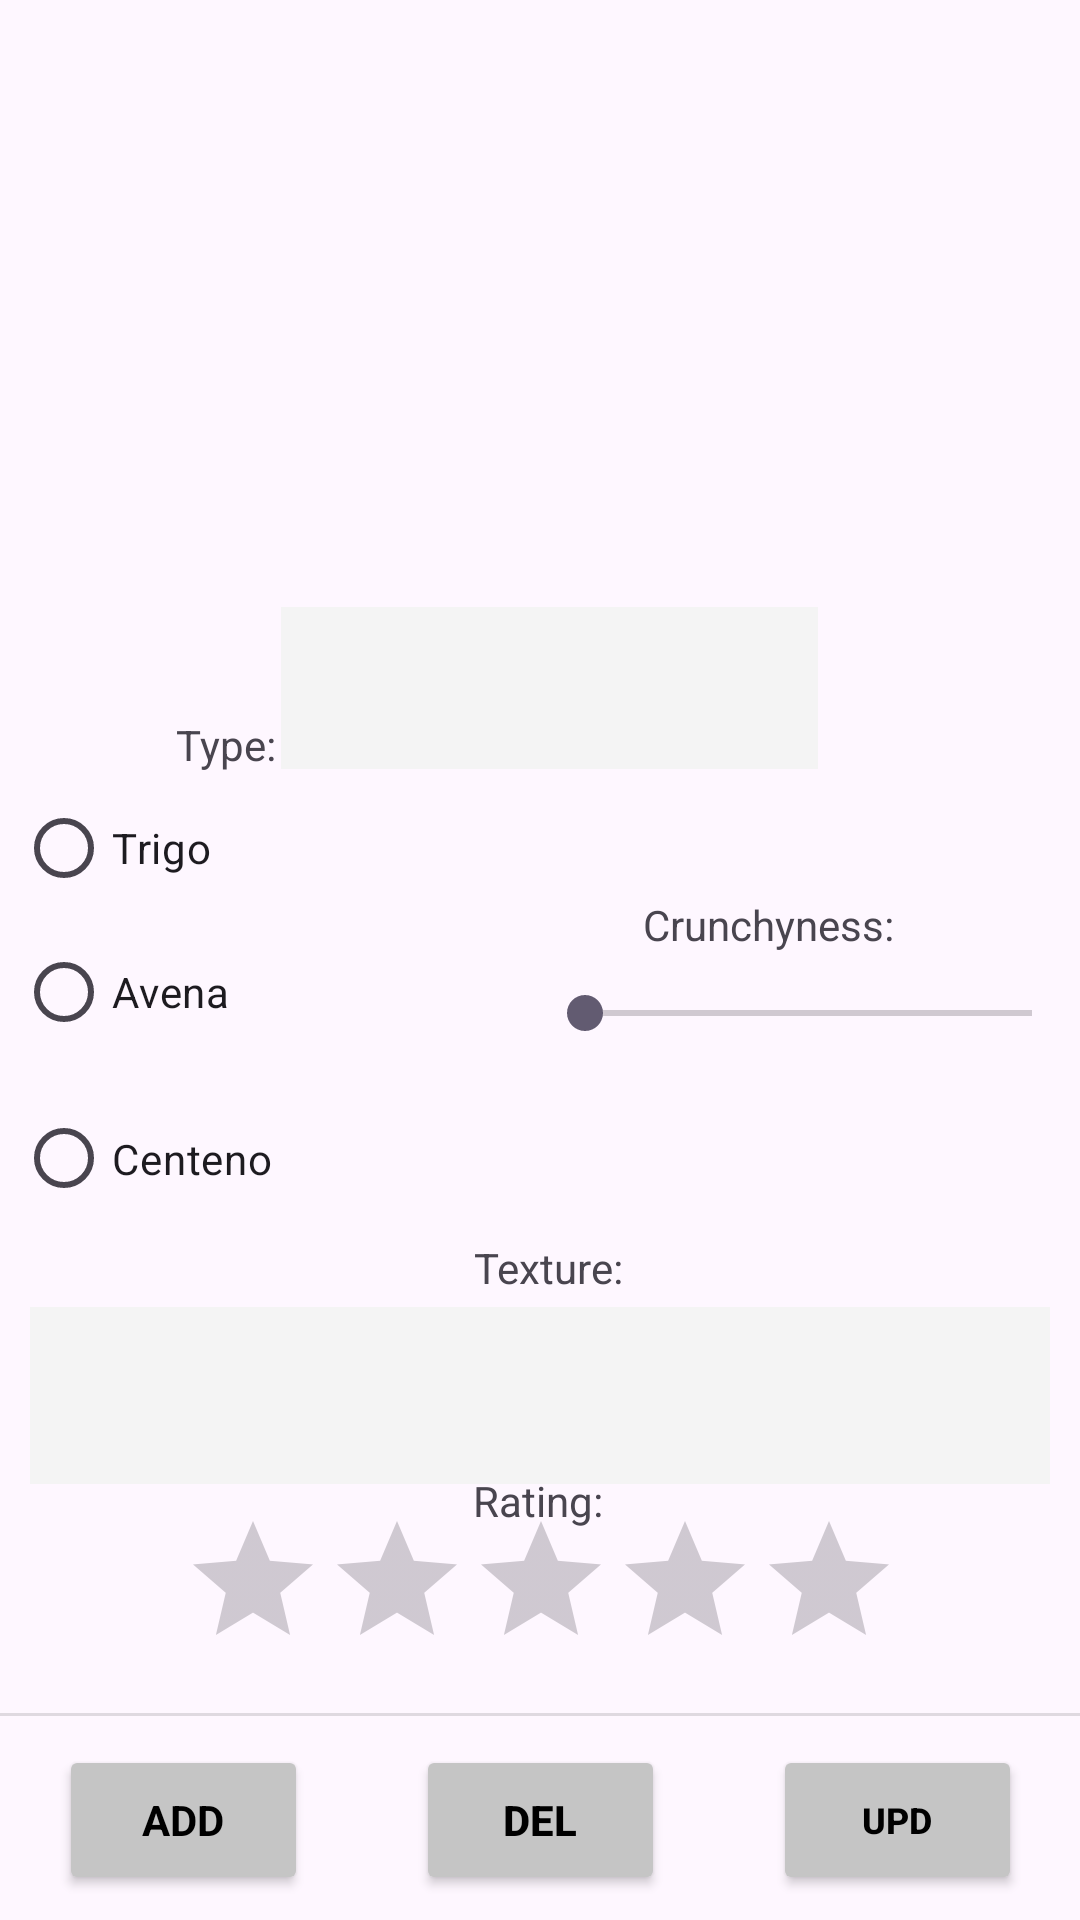

Reconstruct the res/layout file that produces this screen, plus the resources it refers to.
<!-- AndroidManifest.xml: application theme Theme.RecyclerView_SoniaSanchez -->
<!-- res/layout/detalle_main.xml -->
<?xml version="1.0" encoding="utf-8"?>
<androidx.constraintlayout.widget.ConstraintLayout xmlns:android="http://schemas.android.com/apk/res/android"
    xmlns:app="http://schemas.android.com/apk/res-auto"
    xmlns:tools="http://schemas.android.com/tools"
    android:layout_width="match_parent"
    android:layout_height="match_parent"
    tools:context=".ui.detail.DetallesMain"
    >

    <ImageView
        android:id="@+id/imageView"
        android:layout_width="219dp"
        android:layout_height="180dp"
        android:layout_marginStart="100dp"
        android:layout_marginTop="16dp"
        android:layout_marginEnd="100dp"
        app:layout_constraintEnd_toEndOf="parent"
        app:layout_constraintHorizontal_bias="0.498"
        app:layout_constraintStart_toStartOf="parent"
        app:layout_constraintTop_toTopOf="parent" />
    <TextView
        android:id="@+id/idValue"
        android:layout_width="wrap_content"
        android:layout_height="wrap_content"
        android:textSize="24sp"
        app:layout_constraintBottom_toBottomOf="parent"
        app:layout_constraintEnd_toEndOf="parent"
        app:layout_constraintHorizontal_bias="0.165"
        app:layout_constraintStart_toStartOf="parent"
        app:layout_constraintTop_toTopOf="parent"
        app:layout_constraintVertical_bias="0.346" />

    <RatingBar
        android:id="@+id/ratingValue"
        android:layout_width="wrap_content"
        android:layout_height="wrap_content"
        android:min="0"
        android:max="5"
        app:layout_constraintBottom_toBottomOf="parent"
        app:layout_constraintEnd_toEndOf="parent"
        app:layout_constraintHorizontal_bias="0.502"
        app:layout_constraintStart_toStartOf="parent"
        app:layout_constraintTop_toTopOf="parent"
        app:layout_constraintVertical_bias="0.863" />

    <View
        android:id="@+id/divider"
        android:layout_width="409dp"
        android:layout_height="1dp"
        android:background="?android:attr/listDivider"
        app:layout_constraintBottom_toBottomOf="parent"
        app:layout_constraintEnd_toEndOf="parent"
        app:layout_constraintStart_toStartOf="parent"
        app:layout_constraintTop_toTopOf="@+id/ratingValue" />

    <SeekBar
        android:id="@+id/crunchValue"
        android:layout_width="181dp"
        android:layout_height="48dp"
        android:max="5"
        android:min="0"
        app:layout_constraintBottom_toBottomOf="parent"
        app:layout_constraintEnd_toEndOf="parent"
        app:layout_constraintHorizontal_bias="1.0"
        app:layout_constraintStart_toEndOf="@+id/radioGroup2"
        app:layout_constraintTop_toTopOf="parent"
        app:layout_constraintVertical_bias="0.53" />

    <EditText
        android:id="@+id/nameValue"
        android:layout_width="179dp"
        android:layout_height="54dp"
        android:background="#F4F4F4"
        android:textAlignment="center"
        android:textSize="24sp"
        app:layout_constraintBottom_toBottomOf="parent"
        app:layout_constraintEnd_toEndOf="parent"
        app:layout_constraintHorizontal_bias="0.517"
        app:layout_constraintStart_toStartOf="parent"
        app:layout_constraintTop_toTopOf="parent"
        app:layout_constraintVertical_bias="0.345" />

    <RadioGroup
        android:id="@+id/radioGroup2"
        android:layout_width="202dp"
        android:layout_height="159dp"
        app:layout_constraintBottom_toBottomOf="parent"
        app:layout_constraintEnd_toStartOf="@+id/crunchLabel"
        app:layout_constraintHorizontal_bias="0.423"
        app:layout_constraintStart_toStartOf="parent"
        app:layout_constraintTop_toTopOf="parent"
        app:layout_constraintVertical_bias="0.538"
        tools:ignore="MissingConstraints">

        <RadioButton
            android:id="@+id/radioTrigo"

            android:layout_width="match_parent"
            android:layout_height="wrap_content"
            android:text="@string/Trigo" />

        <RadioButton
            android:id="@+id/radioAvena"
            android:layout_width="match_parent"
            android:layout_height="wrap_content"
            android:text="@string/Avena" />

        <RadioButton
            android:id="@+id/radioCenteno"
            android:layout_width="match_parent"
            android:layout_height="63dp"
            android:text="@string/Centeno" />
    </RadioGroup>

    <TextView
        android:id="@+id/typeLabel"
        android:layout_width="wrap_content"
        android:layout_height="wrap_content"
        android:text="@string/TYPE"
        app:layout_constraintBottom_toTopOf="@+id/radioGroup2"
        app:layout_constraintEnd_toEndOf="parent"
        app:layout_constraintHorizontal_bias="0.18"
        app:layout_constraintStart_toStartOf="parent"
        app:layout_constraintTop_toTopOf="parent"
        app:layout_constraintVertical_bias="0.996" />

    <TextView
        android:id="@+id/textureLabel"
        android:layout_width="wrap_content"
        android:layout_height="wrap_content"
        android:text="@string/Texture"
        app:layout_constraintBottom_toBottomOf="parent"
        app:layout_constraintEnd_toEndOf="parent"
        app:layout_constraintHorizontal_bias="0.509"
        app:layout_constraintStart_toStartOf="parent"
        app:layout_constraintTop_toTopOf="parent"
        app:layout_constraintVertical_bias="0.665" />

    <TextView
        android:id="@+id/crunchLabel"
        android:layout_width="wrap_content"
        android:layout_height="wrap_content"
        android:text="@string/Crunch"
        app:layout_constraintBottom_toBottomOf="parent"
        app:layout_constraintEnd_toEndOf="parent"
        app:layout_constraintHorizontal_bias="0.776"
        app:layout_constraintStart_toStartOf="parent"
        app:layout_constraintTop_toTopOf="parent"
        app:layout_constraintVertical_bias="0.481" />

    <EditText
        android:id="@+id/textureValue"
        android:layout_width="340dp"
        android:layout_height="59dp"
        android:background="#F4F4F4"
        android:ems="10"
        android:inputType="text"
        android:textSize="24sp"
        app:layout_constraintBottom_toBottomOf="parent"
        app:layout_constraintEnd_toEndOf="parent"
        app:layout_constraintHorizontal_bias="0.492"
        app:layout_constraintStart_toStartOf="parent"
        app:layout_constraintTop_toTopOf="parent"
        app:layout_constraintVertical_bias="0.75" />

    <TextView
        android:id="@+id/ratingLabel"
        android:layout_width="wrap_content"
        android:layout_height="wrap_content"
        android:text="@string/Rating"
        app:layout_constraintBottom_toBottomOf="parent"
        app:layout_constraintEnd_toEndOf="parent"
        app:layout_constraintHorizontal_bias="0.498"
        app:layout_constraintStart_toStartOf="parent"
        app:layout_constraintTop_toTopOf="parent"
        app:layout_constraintVertical_bias="0.79" />

    <Button
        android:id="@+id/add"
        android:layout_width="83dp"
        android:layout_height="50dp"
        android:layout_marginEnd="36dp"
        android:backgroundTint="#C5C5C5"
        android:text="@string/ADD"
        android:textAllCaps="true"
        android:textAppearance="@style/TextAppearance.AppCompat.Body1"
        android:textColor="#000000"
        android:textSize="14sp"
        android:textStyle="bold"
        app:layout_constraintBottom_toBottomOf="parent"
        app:layout_constraintEnd_toStartOf="@+id/delete"
        app:layout_constraintHorizontal_bias="0.444"
        app:layout_constraintTop_toTopOf="parent"
        app:layout_constraintVertical_bias="0.986" />

    <Button
        android:id="@+id/delete"
        android:layout_width="83dp"
        android:layout_height="50dp"
        android:backgroundTint="#C5C5C5"
        android:text="@string/DELETE"
        android:textAllCaps="true"
        android:textColor="#000000"
        android:textSize="14sp"
        android:textStyle="bold"
        app:iconTint="#E1E1E1"
        app:layout_constraintBottom_toBottomOf="parent"
        app:layout_constraintEnd_toEndOf="parent"
        app:layout_constraintStart_toStartOf="parent"
        app:layout_constraintTop_toTopOf="parent"
        app:layout_constraintVertical_bias="0.986" />

    <Button
        android:id="@+id/update"
        android:layout_width="83dp"
        android:layout_height="50dp"
        android:layout_marginStart="36dp"
        android:backgroundTint="#C5C5C5"
        android:text="@string/UPDATE"
        android:textAllCaps="true"
        android:textColor="#000000"
        android:textSize="12sp"
        android:textStyle="bold"
        app:iconTint="#E1E1E1"
        app:layout_constraintBottom_toBottomOf="parent"
        app:layout_constraintHorizontal_bias="0.454"
        app:layout_constraintStart_toEndOf="@+id/delete"
        app:layout_constraintTop_toTopOf="parent"
        app:layout_constraintVertical_bias="0.986" />
</androidx.constraintlayout.widget.ConstraintLayout>
<!-- resources referenced by this layout -->
<resources>
  <string name="ADD">ADD</string>
  <string name="Avena">Avena</string>
  <string name="Centeno">Centeno</string>
  <string name="Crunch">Crunchyness:</string>
  <string name="DELETE">DEL</string>
  <string name="Rating">Rating:</string>
  <string name="TYPE">Type:</string>
  <string name="Texture">Texture:</string>
  <string name="Trigo">Trigo</string>
  <string name="UPDATE">UPD</string>
  <style name="Theme.RecyclerView_SoniaSanchez" parent="Base.Theme.RecyclerView_SoniaSanchez" />
  <style name="Base.Theme.RecyclerView_SoniaSanchez" parent="Theme.Material3.DayNight.NoActionBar">
          
          
      </style>
</resources>
